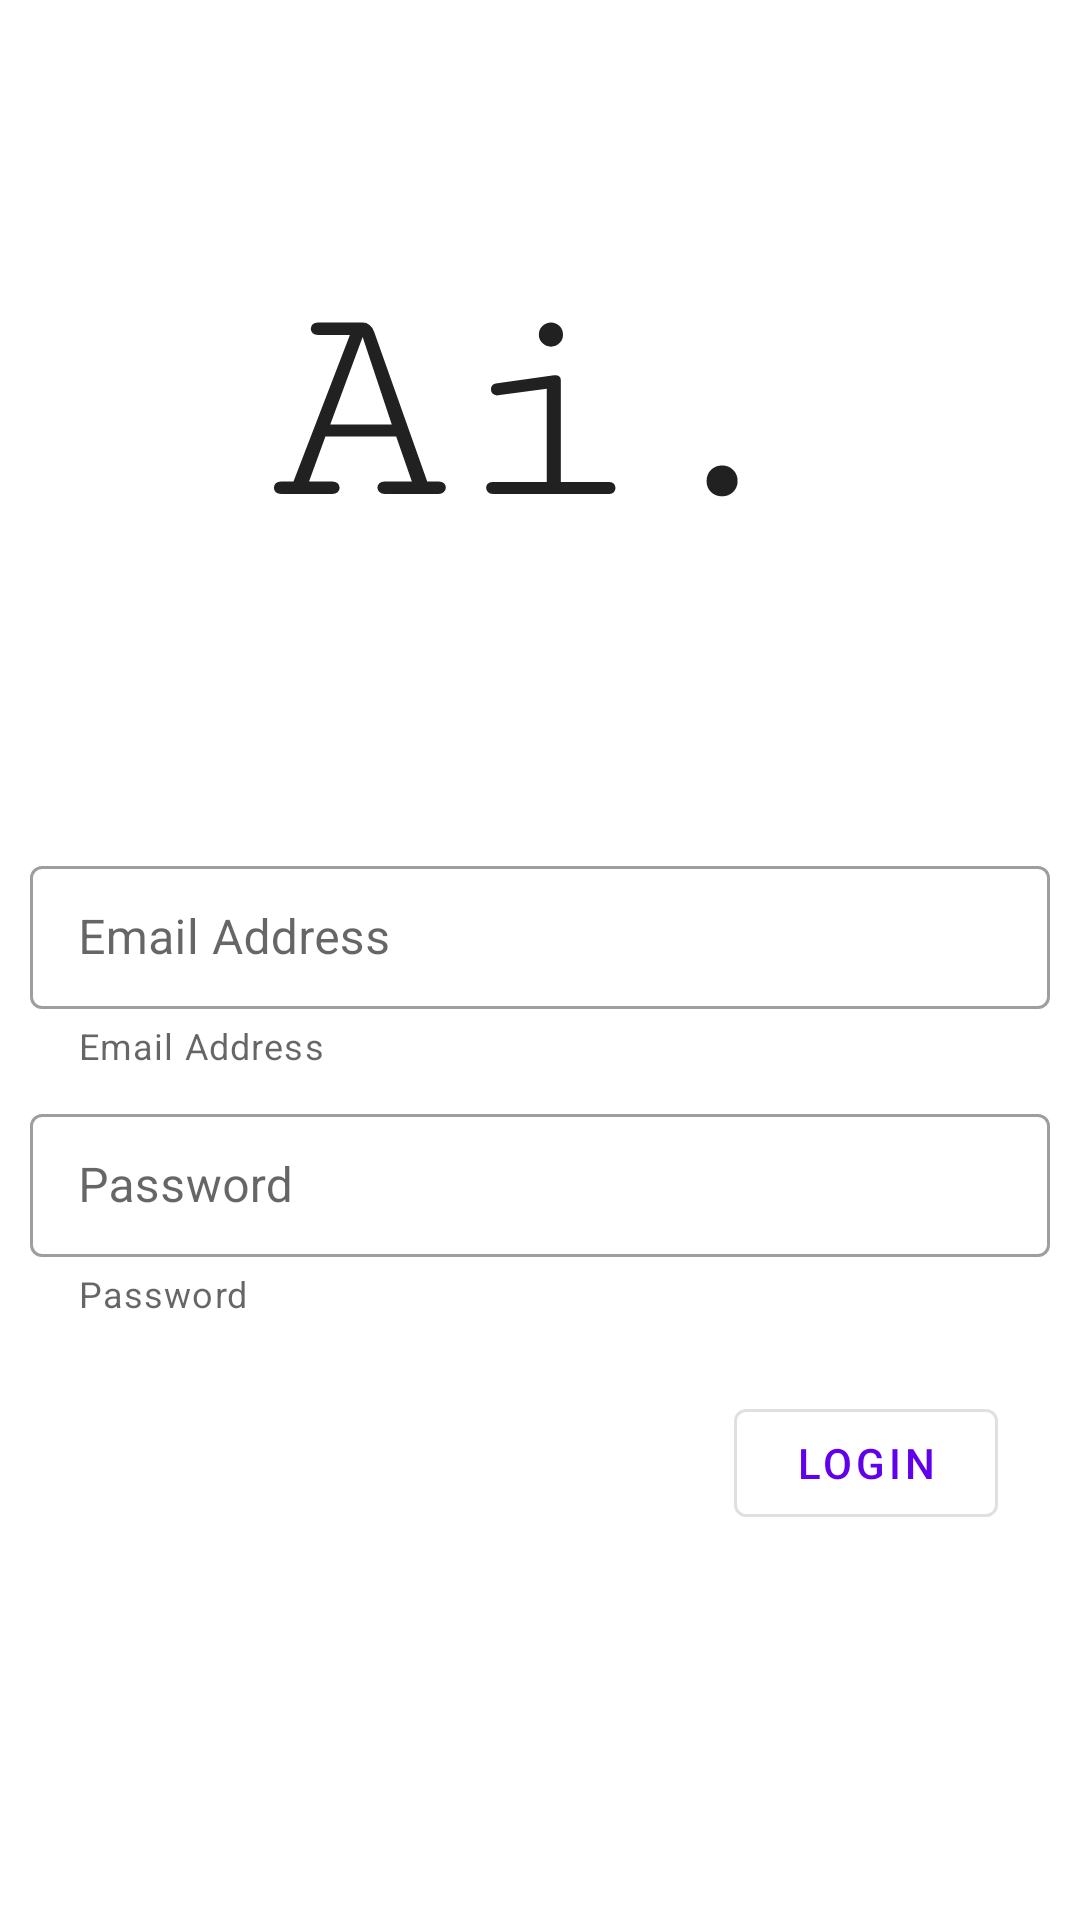

Layout XML and referenced resources for this Android screen:
<!-- AndroidManifest.xml: application theme Theme.CrimeDetector -->
<!-- res/layout/activity_main.xml -->
<?xml version="1.0" encoding="utf-8"?>
<androidx.constraintlayout.widget.ConstraintLayout xmlns:android="http://schemas.android.com/apk/res/android"
    xmlns:app="http://schemas.android.com/apk/res-auto"
    xmlns:tools="http://schemas.android.com/tools"
    android:layout_width="match_parent"
    android:layout_height="match_parent"
    tools:context=".MainActivity">

    <TextView
        android:layout_width="wrap_content"
        android:layout_height="wrap_content"
        android:text="Ai."
        android:fontFamily="serif-monospace"
        android:textSize="100sp"
        style="@style/TextAppearance.AppCompat.Headline"
        app:layout_constraintBottom_toTopOf="@+id/textInputLayout"
        app:layout_constraintEnd_toEndOf="parent"
        app:layout_constraintStart_toStartOf="parent"
        app:layout_constraintTop_toTopOf="parent" />

    <com.google.android.material.textfield.TextInputLayout
        android:id="@+id/textInputLayout"
        android:layout_width="match_parent"
        android:layout_height="wrap_content"
        android:hint="Email Address"
        app:placeholderText="Enter Your email address"
        android:padding="10dp"
        app:helperText="Email Address"
        app:layout_constraintBottom_toBottomOf="parent"
        app:layout_constraintTop_toTopOf="parent"
        style="@style/Widget.MaterialComponents.TextInputLayout.OutlinedBox.Dense">

        <com.google.android.material.textfield.TextInputEditText
            android:id="@+id/email_addr"
            style="@style/ThemeOverlay.Material3.TextInputEditText.OutlinedBox.Dense"
            android:layout_width="match_parent"
            android:layout_height="wrap_content"
            android:inputType="textEmailAddress" />
    </com.google.android.material.textfield.TextInputLayout>

    <com.google.android.material.textfield.TextInputLayout
        android:id="@+id/textInputLayout2"
        android:layout_width="match_parent"
        android:layout_height="wrap_content"
        android:hint="Password"
        app:placeholderText="Enter Your Password"
        android:padding="10dp"
        app:helperText="Password"
        app:layout_constraintBottom_toBottomOf="parent"
        app:layout_constraintTop_toTopOf="parent"
        app:layout_constraintVertical_bias="0.651"
        tools:layout_editor_absoluteX="0dp"
        style="@style/Widget.MaterialComponents.TextInputLayout.OutlinedBox.Dense">

        <com.google.android.material.textfield.TextInputEditText
            android:id="@+id/passwd"
            style="@style/ThemeOverlay.Material3.TextInputEditText.OutlinedBox.Dense"
            android:layout_width="match_parent"
            android:layout_height="wrap_content"
            android:inputType="textPassword" />
    </com.google.android.material.textfield.TextInputLayout>

    <com.google.android.material.button.MaterialButton
        android:id="@+id/login"
        android:text="Login"
        style="@style/Widget.MaterialComponents.Button.OutlinedButton"
        android:layout_width="wrap_content"
        android:layout_height="wrap_content"
        app:layout_constraintBottom_toBottomOf="parent"
        app:layout_constraintEnd_toEndOf="parent"
        app:layout_constraintStart_toStartOf="parent"
        app:layout_constraintTop_toBottomOf="@+id/textInputLayout2"
        app:layout_constraintHorizontal_bias="0.9"
        app:layout_constraintVertical_bias="0.1"/>

</androidx.constraintlayout.widget.ConstraintLayout>
<!-- resources referenced by this layout -->
<resources>
  <style name="Theme.CrimeDetector" parent="Theme.MaterialComponents.DayNight.DarkActionBar">
          
          <item name="colorPrimary">@color/purple_500</item>
          <item name="colorPrimaryVariant">@color/purple_700</item>
          <item name="colorOnPrimary">@color/white</item>
          
          <item name="colorSecondary">@color/teal_200</item>
          <item name="colorSecondaryVariant">@color/teal_700</item>
          <item name="colorOnSecondary">@color/black</item>
          
          <item name="android:statusBarColor" tools:targetApi="l">?attr/colorPrimaryVariant</item>
          
      </style>
  <!-- not gathered from this repository: default colours our renderer supplied (Android Studio template values) -->
  <color name="purple_500">#FF6200EE</color>
  <color name="purple_700">#FF3700B3</color>
  <color name="teal_200">#FF03DAC5</color>
  <color name="teal_700">#FF018786</color>
  <color name="black">#FF000000</color>
  <color name="white">#FFFFFFFF</color>
</resources>
